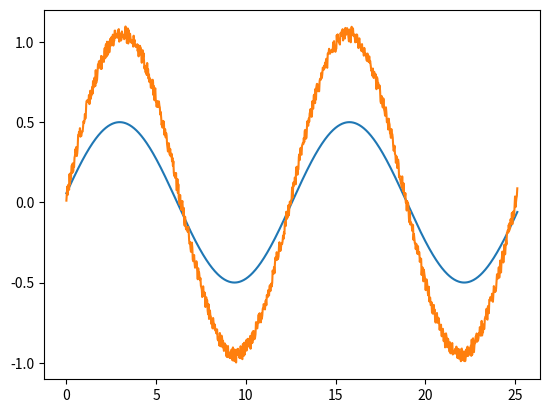

Source code (Python):
# -*- coding: utf-8 -*-
"""
Created on Tue May 28 14:57:50 2019

[redacted]
"""

# -*- coding: utf-8 -*-
"""
Created on Tue May 28 14:16:55 2019
[redacted]
"""
import numpy as np
import random
from scipy.optimize import curve_fit
import matplotlib.pyplot as plt

def NoisySin(w):
    x = np.linspace(0, 4*np.pi/w, 1000)
    y = [np.sin(w*i) + random.random()*0.1 for i in x]
    return x, y

def CommonSin(x, w, phi):
    return 0.5*np.sin(w*x + phi)

def GetFrequency(V, t, wguess = 1, phiguess = 0):
    params, params_cov = curve_fit(CommonSin, t, V, p0=[wguess, phiguess])
    return params, params_cov

if __name__ == '__main__':

    x, y = NoisySin(0.5)
    params, params_cov = curve_fit(CommonSin, x, y, p0 = [0.5, 3])
    plt.plot(x, CommonSin(x, *params))
    plt.plot(x, y) 